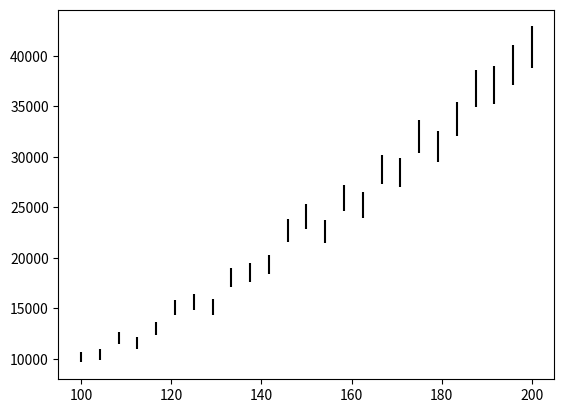

Write Python code to recreate this figure.
import numpy as np 
import matplotlib.pyplot as plt 
from sys import exit

np.random.seed(250192)

def LinearData(X=np.linspace(100, 200, 25), m=1.0, c=0.0, RedStd=0.05):
	Y = (m*X + c) * np.random.normal(loc=1.0, scale=RedStd, size=len(X))
	return [X, Y, Y*(RedStd)]

def WriteLinearFile(X=np.linspace(100, 200, 25), m=1.0, c=0.0, RedStd=0.05, plot=False):
	filename = 'Linear_m%1.2f_c%1.2f_sd%1.2f_size%i.txt'%(m, c, RedStd, len(X))
	data = LinearData(X, m, c, RedStd)
	np.savetxt(filename, np.transpose(np.array(data)))
	if plot:
		plt.errorbar(data[0], data[1], data[2], color='k', ls='', ms=14)
		plt.show()
	return filename

def QuadraticData(X=np.linspace(100, 200, 25), a=1.0, b=1.0, c=0.0, RedStd=0.05):
	Y = (a*X**2 + b*X + c) * np.random.normal(loc=1.0, scale=RedStd, size=len(X))
	return [X, Y, Y*(RedStd)]

def WriteQuadraticFile(X=np.linspace(100, 200, 25), a=1.0, b=1.0, c=0.0, RedStd=0.05, plot=False):
	filename = 'Quadratic_a%1.2f_b%1.2f_c%1.2f_sd%1.2f_size%i.txt'%(a, b, c, RedStd, len(X))
	data = QuadraticData(X, a, b, c, RedStd)
	np.savetxt(filename, np.transpose(np.array(data)))
	if plot:
		plt.errorbar(data[0], data[1], data[2], color='k', ls='', ms=14)
		plt.show()
	return filename

#--------------------------------------------------------------------------------------------------

if __name__ == "__main__":
	WriteQuadraticFile(plot=True)
